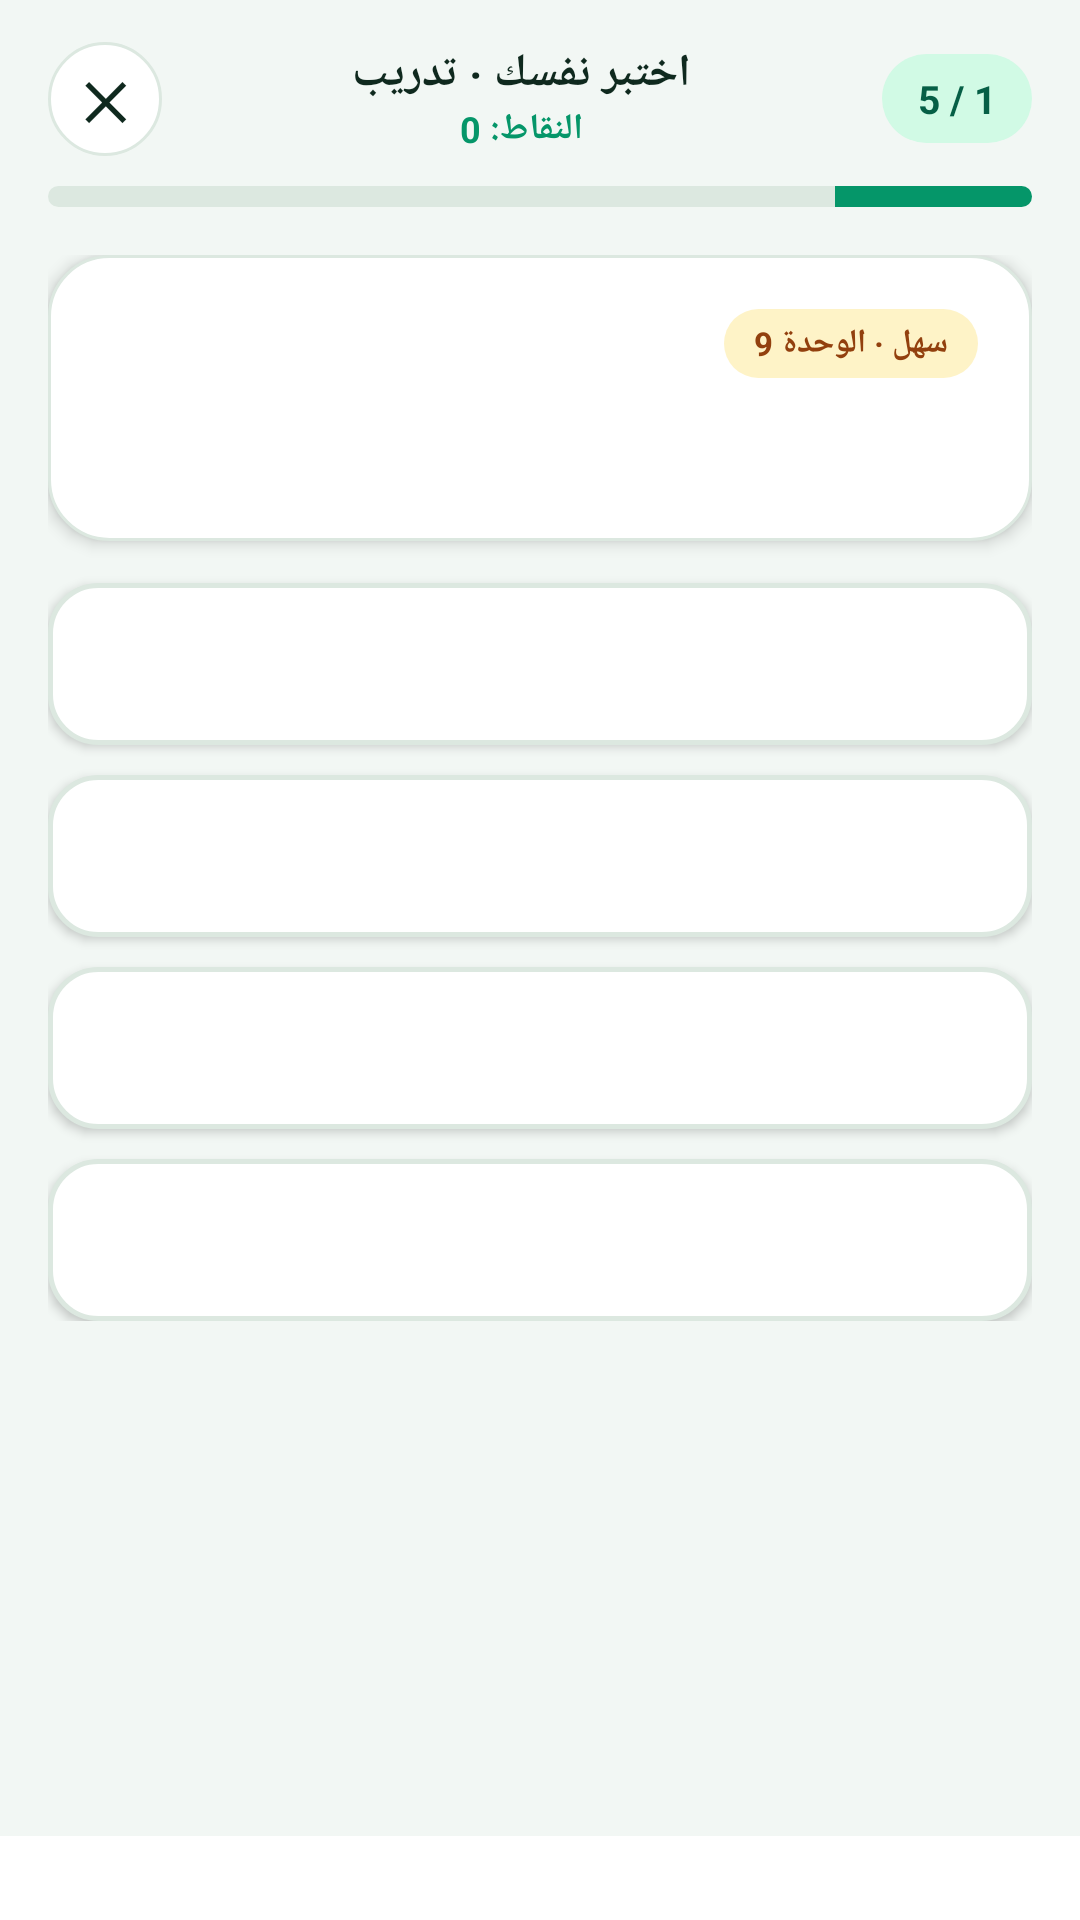

Reconstruct the res/layout file that produces this screen, plus the resources it refers to.
<!-- AndroidManifest.xml: application theme AppTheme -->
<!-- res/layout/activity_quiz.xml -->
<?xml version="1.0" encoding="utf-8"?>
<LinearLayout xmlns:android="http://schemas.android.com/apk/res/android"
    android:layout_width="match_parent"
    android:layout_height="match_parent"
    android:background="?attr/thakerBg"
    android:layoutDirection="rtl"
    android:orientation="vertical">

    
    <LinearLayout
        android:layout_width="match_parent"
        android:layout_height="wrap_content"
        android:gravity="center_vertical"
        android:orientation="horizontal"
        android:paddingLeft="16dp"
        android:paddingTop="14dp"
        android:paddingRight="16dp"
        android:paddingBottom="10dp">

        <TextView
            android:id="@+id/tv_quiz_progress"
            android:layout_width="wrap_content"
            android:layout_height="wrap_content"
            android:background="@drawable/pill_mint"
            android:paddingLeft="12dp"
            android:paddingTop="6dp"
            android:paddingRight="12dp"
            android:paddingBottom="6dp"
            android:text="1 / 5"
            android:textColor="#065F46"
            android:textSize="13sp"
            android:textStyle="bold"/>

        <LinearLayout
            android:layout_width="0dp"
            android:layout_height="wrap_content"
            android:layout_weight="1"
            android:gravity="center"
            android:orientation="vertical">
            <TextView
                android:id="@+id/tv_quiz_subject"
                android:layout_width="wrap_content"
                android:layout_height="wrap_content"
                android:text="اختبر نفسك · تدريب"
                android:textColor="?attr/thakerTextPrimary"
                android:textSize="15sp"
                android:textStyle="bold"/>
            <TextView
                android:id="@+id/tv_quiz_score_top"
                android:layout_width="wrap_content"
                android:layout_height="wrap_content"
                android:text="النقاط: 0"
                android:textColor="#059669"
                android:textSize="12sp"
                android:textStyle="bold"/>
        </LinearLayout>

        <TextView
            android:id="@+id/btn_quiz_back"
            android:layout_width="38dp"
            android:layout_height="38dp"
            android:background="@drawable/card_white_rounded"
            android:gravity="center"
            android:text="✕"
            android:textColor="?attr/thakerTextPrimary"
            android:textSize="17sp"
            android:textStyle="bold"/>
    </LinearLayout>

    <ProgressBar
        android:id="@+id/prog_quiz_bar"
        style="?android:attr/progressBarStyleHorizontal"
        android:layout_width="match_parent"
        android:layout_height="7dp"
        android:layout_marginLeft="16dp"
        android:layout_marginRight="16dp"
        android:max="100"
        android:progress="20"
        android:progressDrawable="@drawable/progress_horizontal_emerald"/>

    <ScrollView
        android:layout_width="match_parent"
        android:layout_height="0dp"
        android:layout_weight="1"
        android:padding="16dp">

        <LinearLayout
            android:layout_width="match_parent"
            android:layout_height="wrap_content"
            android:orientation="vertical">

            
            <LinearLayout
                android:layout_width="match_parent"
                android:layout_height="wrap_content"
                android:background="@drawable/card_white_rounded"
                android:elevation="3dp"
                android:orientation="vertical"
                android:padding="18dp">

                <TextView
                    android:id="@+id/tv_quiz_unit_badge"
                    android:layout_width="wrap_content"
                    android:layout_height="wrap_content"
                    android:background="@drawable/pill_gold"
                    android:paddingLeft="10dp"
                    android:paddingTop="4dp"
                    android:paddingRight="10dp"
                    android:paddingBottom="4dp"
                    android:text="سهل · الوحدة 9"
                    android:textColor="#92400E"
                    android:textSize="11sp"
                    android:textStyle="bold"/>

                <TextView
                    android:id="@+id/tv_question_text"
                    android:layout_width="match_parent"
                    android:layout_height="wrap_content"
                    android:layout_marginTop="12dp"
                    android:lineSpacingExtra="4dp"
                    android:textColor="?attr/thakerTextPrimary"
                    android:textSize="18sp"
                    android:textStyle="bold"/>
            </LinearLayout>

            
            <Button
                android:id="@+id/btn_opt_0"
                android:layout_width="match_parent"
                android:layout_height="wrap_content"
                android:layout_marginTop="14dp"
                android:background="@drawable/quiz_opt_default"
                android:gravity="center_vertical|right"
                android:minHeight="54dp"
                android:padding="14dp"
                android:textColor="?attr/thakerTextPrimary"
                android:textSize="15sp"/>

            <Button
                android:id="@+id/btn_opt_1"
                android:layout_width="match_parent"
                android:layout_height="wrap_content"
                android:layout_marginTop="10dp"
                android:background="@drawable/quiz_opt_default"
                android:gravity="center_vertical|right"
                android:minHeight="54dp"
                android:padding="14dp"
                android:textColor="?attr/thakerTextPrimary"
                android:textSize="15sp"/>

            <Button
                android:id="@+id/btn_opt_2"
                android:layout_width="match_parent"
                android:layout_height="wrap_content"
                android:layout_marginTop="10dp"
                android:background="@drawable/quiz_opt_default"
                android:gravity="center_vertical|right"
                android:minHeight="54dp"
                android:padding="14dp"
                android:textColor="?attr/thakerTextPrimary"
                android:textSize="15sp"/>

            <Button
                android:id="@+id/btn_opt_3"
                android:layout_width="match_parent"
                android:layout_height="wrap_content"
                android:layout_marginTop="10dp"
                android:background="@drawable/quiz_opt_default"
                android:gravity="center_vertical|right"
                android:minHeight="54dp"
                android:padding="14dp"
                android:textColor="?attr/thakerTextPrimary"
                android:textSize="15sp"/>

            
            <LinearLayout
                android:id="@+id/card_explanation"
                android:layout_width="match_parent"
                android:layout_height="wrap_content"
                android:layout_marginTop="16dp"
                android:background="@drawable/pill_blue_soft"
                android:orientation="vertical"
                android:padding="16dp"
                android:visibility="gone">

                <TextView
                    android:id="@+id/tv_explain_header"
                    android:layout_width="wrap_content"
                    android:layout_height="wrap_content"
                    android:text="لماذا؟ · الحل"
                    android:textColor="#065F46"
                    android:textSize="15sp"
                    android:textStyle="bold"/>

                <TextView
                    android:id="@+id/tv_explain_body"
                    android:layout_width="match_parent"
                    android:layout_height="wrap_content"
                    android:layout_marginTop="6dp"
                    android:lineSpacingExtra="4dp"
                    android:textColor="#1E293B"
                    android:textSize="14sp"/>

                <LinearLayout
                    android:layout_width="match_parent"
                    android:layout_height="wrap_content"
                    android:layout_marginTop="12dp"
                    android:orientation="horizontal">
                    <Button
                        android:id="@+id/btn_quiz_review_page"
                        android:layout_width="0dp"
                        android:layout_height="40dp"
                        android:layout_weight="1"
                        android:layout_marginEnd="8dp"
                        android:background="@drawable/pill_emerald_outline"
                        android:text="📖 راجع الصفحة"
                        android:textColor="#059669"
                        android:textSize="12sp"
                        android:textStyle="bold"/>
                    <Button
                        android:id="@+id/btn_quiz_try_lab"
                        android:layout_width="0dp"
                        android:layout_height="40dp"
                        android:layout_weight="1"
                        android:background="@drawable/pill_gold"
                        android:text="🧪 جرّب النشاط"
                        android:textColor="#92400E"
                        android:textSize="12sp"
                        android:textStyle="bold"/>
                </LinearLayout>
            </LinearLayout>
        </LinearLayout>
    </ScrollView>

    <FrameLayout
        android:layout_width="match_parent"
        android:layout_height="wrap_content"
        android:padding="14dp"
        android:background="?attr/thakerSurface">
        <Button
            android:id="@+id/btn_quiz_next"
            android:layout_width="match_parent"
            android:layout_height="52dp"
            android:background="@drawable/pill_emerald_btn"
            android:text="السؤال التالي  ←"
            android:textColor="#FFFFFF"
            android:textSize="15sp"
            android:textStyle="bold"
            android:visibility="gone"/>
    </FrameLayout>
</LinearLayout>
<!-- resources referenced by this layout -->
<resources>
  <!-- drawable card_white_rounded (drawable) -->
  <shape xmlns:android="http://schemas.android.com/apk/res/android">
      <solid android:color="?attr/thakerSurface"/>
      <corners android:radius="20dp"/>
      <stroke android:width="1dp" android:color="?attr/thakerStroke"/>
  </shape>
  <!-- drawable pill_blue_soft (drawable) -->
  <shape xmlns:android="http://schemas.android.com/apk/res/android">
      <solid android:color="#EFF6FF"/>
      <corners android:radius="14dp"/>
      <stroke android:width="1dp" android:color="#BFDBFE"/>
  </shape>
  <!-- drawable pill_emerald_btn (drawable) -->
  <shape xmlns:android="http://schemas.android.com/apk/res/android">
      <solid android:color="#059669"/>
      <corners android:radius="16dp"/>
  </shape>
  <!-- drawable pill_emerald_outline (drawable) -->
  <shape xmlns:android="http://schemas.android.com/apk/res/android">
      <solid android:color="@android:color/transparent"/>
      <corners android:radius="14dp"/>
      <stroke android:width="1.5dp" android:color="#059669"/>
  </shape>
  <!-- drawable pill_gold (drawable) -->
  <shape xmlns:android="http://schemas.android.com/apk/res/android">
      <solid android:color="#FEF3C7"/>
      <corners android:radius="999dp"/>
  </shape>
  <!-- drawable pill_mint (drawable) -->
  <shape xmlns:android="http://schemas.android.com/apk/res/android">
      <solid android:color="#D1FAE5"/>
      <corners android:radius="999dp"/>
  </shape>
  <!-- drawable progress_horizontal_emerald (drawable) -->
  <layer-list xmlns:android="http://schemas.android.com/apk/res/android">
      <item android:id="@android:id/background">
          <shape>
              <corners android:radius="99dp"/>
              <solid android:color="#DCE8E0"/>
          </shape>
      </item>
      <item android:id="@android:id/progress">
          <clip>
              <shape>
                  <corners android:radius="99dp"/>
                  <solid android:color="#059669"/>
              </shape>
          </clip>
      </item>
  </layer-list>
  <!-- drawable quiz_opt_default (drawable) -->
  <shape xmlns:android="http://schemas.android.com/apk/res/android">
      <solid android:color="?attr/thakerSurface"/>
      <corners android:radius="16dp"/>
      <stroke android:width="1.5dp" android:color="?attr/thakerStroke"/>
  </shape>
  <style name="AppTheme" parent="android:Theme.Material.Light.NoActionBar">
          <item name="android:windowBackground">@color/mint_canvas</item>
          <item name="android:statusBarColor">@color/emerald_deep</item>
          <item name="android:navigationBarColor">@color/card_white</item>
          <item name="android:windowLightStatusBar">false</item>
          <item name="thakerBg">@color/mint_canvas</item>
          <item name="thakerSurface">@color/card_white</item>
          <item name="thakerSurfaceAlt">@color/mint_pill_bg</item>
          <item name="thakerPrimary">@color/emerald_action</item>
          <item name="thakerPrimaryLight">@color/emerald_mid</item>
          <item name="thakerTextPrimary">@color/text_dark</item>
          <item name="thakerTextSecondary">@color/text_muted</item>
          <item name="thakerStroke">@color/stroke_soft</item>
          <item name="thakerHeaderBg">@color/emerald_deep</item>
      </style>
  <color name="mint_canvas">#F2F7F4</color>
  <color name="emerald_deep">#064E3B</color>
  <color name="card_white">#FFFFFF</color>
  <color name="mint_pill_bg">#D1FAE5</color>
  <color name="emerald_action">#059669</color>
  <color name="emerald_mid">#047857</color>
  <color name="text_dark">#0F291E</color>
  <color name="text_muted">#5A7267</color>
  <color name="stroke_soft">#DCE8E0</color>
</resources>
